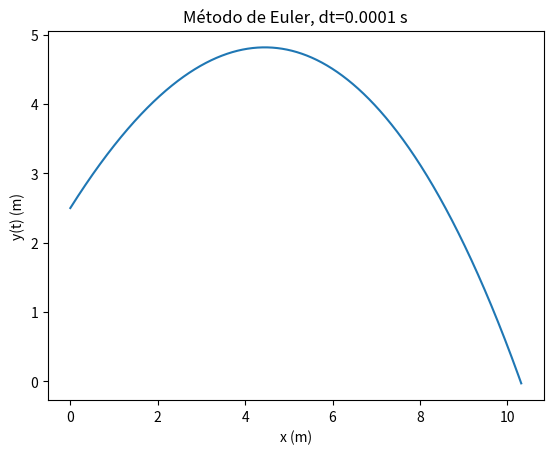

Generate this figure with matplotlib:
import matplotlib.pyplot as plt
import numpy as np

v0 = 10 # m/s
teta = np.radians(45)
dt = 0.0001
g = 9.8
t0 = 0
tf =1.7
vt = 72/3.6 #m/s

n = int((tf-t0)/dt)
t = np.linspace(t0,tf,n)

vx = np.empty(n)
vy = np.empty(n)
ay = np.empty(n)
ax = np.empty(n)

y = np.empty(n)
x = np.empty(n) 

#valor inciais em cada eixo
ay0 = -g
ax0 = 0
    
x[0] = 0
y[0] = 2.5
vx[0] = v0*np.cos(teta)
vy[0] = v0*np.sin(teta)

D = g/vt**2

for i in range(n-1):    

    ax[i] = ax0-D*np.sqrt(vx[i]**2+vy[i]**2)*vx[i]
    ay[i] = ay0-D*np.sqrt(vx[i]**2+vy[i]**2)*vy[i]
    vy[i+1] = vy[i] + ay[i]*dt
    vx[i+1] = vx[i] +ax[i]*dt
    y[i+1] = y[i] + vy[i] * dt
    x[i+1] = x[i] + vx[i] * dt

plt.plot(x,y)
plt.xlabel("x (m)")
plt.ylabel("y(t) (m)")
plt.title("Método de Euler, dt=0.0001 s")
plt.show()
